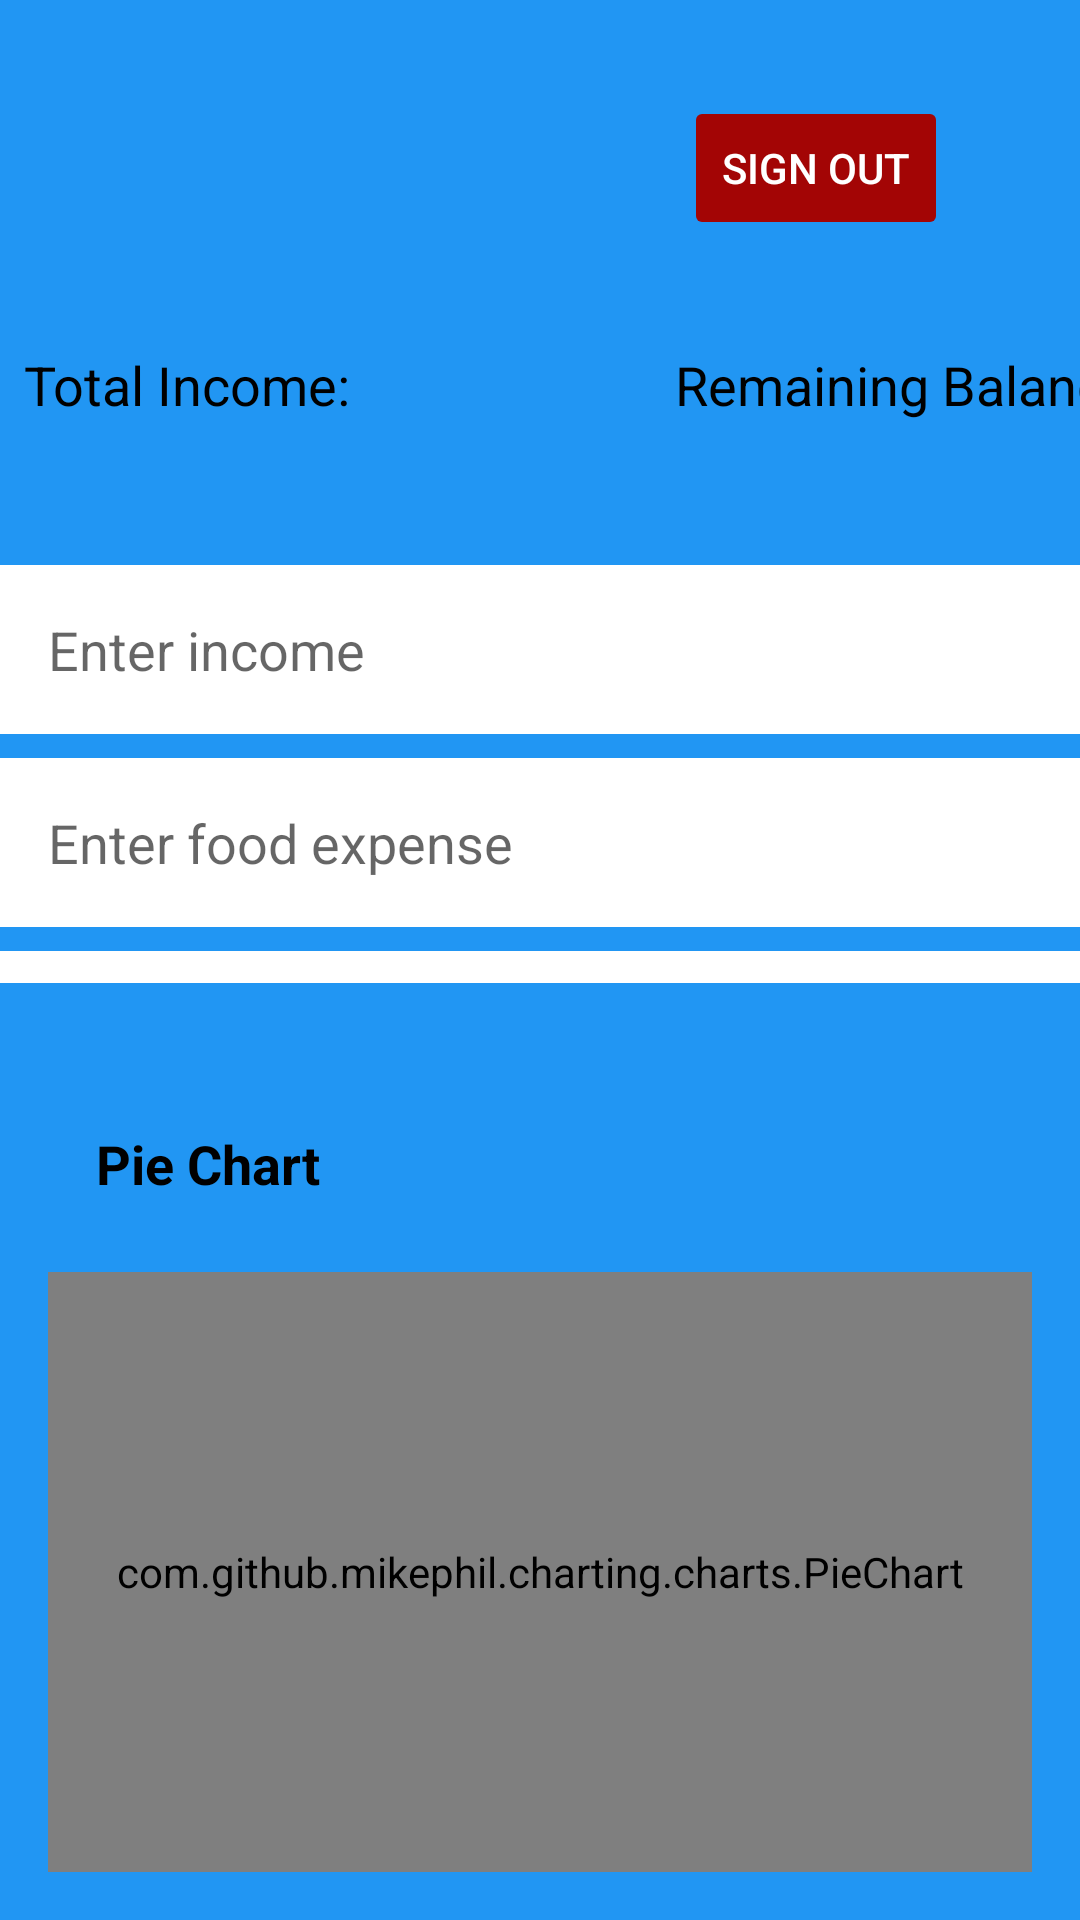

Android layout source for this screen:
<!-- AndroidManifest.xml: application theme Theme.MoneyMap -->
<!-- res/layout/fragment_summary.xml -->
<?xml version="1.0" encoding="utf-8"?>
<androidx.coordinatorlayout.widget.CoordinatorLayout
    xmlns:android="http://schemas.android.com/apk/res/android"
    xmlns:app="http://schemas.android.com/apk/res-auto"
    xmlns:tools="http://schemas.android.com/tools"
    android:layout_width="match_parent"
    android:layout_height="match_parent"
    android:background="@color/primaryBlue">

<androidx.constraintlayout.widget.ConstraintLayout
    android:layout_width="match_parent"
    android:layout_height="match_parent"
    android:background="@color/primaryBlue"
    app:layout_behavior="com.google.android.material.appbar.AppBarLayout$ScrollingViewBehavior"
    tools:layout_editor_absoluteX="0dp"
    tools:layout_editor_absoluteY="0dp">

    <Button
        android:id="@+id/signOutButton"
        android:layout_width="wrap_content"
        android:layout_height="wrap_content"
        android:layout_gravity="end"
        android:layout_marginTop="32dp"
        android:layout_marginEnd="44dp"
        android:backgroundTint="#A30505"
        android:maxWidth="488dp"
        android:padding="8dp"
        android:stateListAnimator="@null"
        android:text="@string/sign_out"
        android:textColor="@color/white"
        app:layout_constraintEnd_toEndOf="parent"
        app:layout_constraintTop_toTopOf="parent" />


    <androidx.recyclerview.widget.RecyclerView
        android:id="@+id/monthsRecyclerView"
        android:layout_width="match_parent"
        android:layout_height="wrap_content"
        android:layout_marginTop="104dp"
        android:orientation="horizontal"
        app:layoutManager="androidx.recyclerview.widget.LinearLayoutManager"
        app:layout_constraintEnd_toEndOf="parent"
        app:layout_constraintHorizontal_bias="1.0"
        app:layout_constraintStart_toStartOf="@id/signOutButton"
        app:layout_constraintTop_toTopOf="parent" />

    <TextView
        android:id="@+id/totalIncomeLabel"
        android:layout_width="wrap_content"
        android:layout_height="wrap_content"
        android:layout_marginStart="8dp"
        android:layout_marginTop="12dp"
        android:text="@string/total_income"
        android:textColor="@color/black"
        android:textSize="18sp"
        app:layout_constraintStart_toStartOf="parent"
        app:layout_constraintTop_toBottomOf="@id/monthsRecyclerView" />

    <TextView
        android:id="@+id/totalIncomeTextView"
        android:layout_width="wrap_content"
        android:layout_height="wrap_content"
        android:layout_marginStart="8dp"
        android:layout_marginTop="8dp"
        android:textColor="@color/white"
        android:textSize="24sp"
        android:textStyle="bold"
        app:layout_constraintStart_toStartOf="@id/totalIncomeLabel"
        app:layout_constraintTop_toBottomOf="@id/totalIncomeLabel" />

    <TextView
        android:id="@+id/remainingBalanceLabel"
        android:layout_width="wrap_content"
        android:layout_height="wrap_content"
        android:layout_marginStart="108dp"
        android:layout_marginTop="12dp"
        android:text="@string/remaining_balance"
        android:textColor="@color/black"
        android:textSize="18sp"
        app:layout_constraintStart_toEndOf="@id/totalIncomeLabel"
        app:layout_constraintTop_toBottomOf="@id/monthsRecyclerView" />

    <TextView
        android:id="@+id/remainingBalanceTextView"
        android:layout_width="wrap_content"
        android:layout_height="wrap_content"
        android:layout_marginStart="8dp"
        android:layout_marginTop="8dp"
        android:textColor="@color/white"
        android:textSize="24sp"
        android:textStyle="bold"
        app:layout_constraintStart_toStartOf="@id/remainingBalanceLabel"
        app:layout_constraintTop_toBottomOf="@id/remainingBalanceLabel" />
    

    <EditText
        android:id="@+id/foodExpenseEditText"
        android:layout_width="match_parent"
        android:layout_height="wrap_content"
        android:layout_marginTop="8dp"
        android:autofillHints="Food Expense"
        android:background="@color/white"
        android:hint="@string/enter_food_expense"
        android:inputType="number"
        android:maxWidth="488dp"
        android:padding="16dp"
        android:textColor="@color/black"
        app:layout_constraintEnd_toEndOf="parent"
        app:layout_constraintHorizontal_bias="1.0"
        app:layout_constraintStart_toStartOf="parent"
        app:layout_constraintTop_toBottomOf="@+id/incomeEditText" />

    <Button
        android:id="@+id/saveButton"
        android:layout_width="320dp"
        android:layout_height="wrap_content"
        android:layout_gravity="center"
        android:layout_marginBottom="56dp"
        android:backgroundTint="#0A580A"
        android:maxWidth="320dp"
        android:stateListAnimator="@null"
        android:text="@string/save"
        android:textColor="@color/white"
        app:layout_constraintBottom_toBottomOf="parent"
        app:layout_constraintEnd_toEndOf="parent"
        app:layout_constraintHorizontal_bias="0.494"
        app:layout_constraintStart_toStartOf="parent" />

    <EditText
        android:id="@+id/savingsEditText"
        android:layout_width="0dp"
        android:layout_height="wrap_content"
        android:layout_marginTop="8dp"
        android:autofillHints="Savings"
        android:background="@color/white"
        android:hint="@string/enter_savings"
        android:inputType="number"
        android:maxWidth="488dp"
        android:padding="16dp"
        android:textColor="@color/black"
        app:layout_constraintEnd_toEndOf="parent"
        app:layout_constraintHorizontal_bias="0.0"
        app:layout_constraintStart_toStartOf="parent"
        app:layout_constraintTop_toBottomOf="@+id/entertainmentExpenseEditText" />

    <EditText
        android:id="@+id/entertainmentExpenseEditText"
        android:layout_width="match_parent"
        android:layout_height="wrap_content"
        android:layout_marginTop="8dp"
        android:autofillHints="Entertainment Expense"
        android:background="@color/white"
        android:hint="@string/enter_entertainment_expense"
        android:inputType="number"
        android:maxWidth="488dp"
        android:padding="16dp"
        android:textColor="@color/black"
        app:layout_constraintEnd_toEndOf="parent"
        app:layout_constraintHorizontal_bias="1.0"
        app:layout_constraintStart_toStartOf="parent"
        app:layout_constraintTop_toBottomOf="@+id/gasExpenseEditText" />

    <EditText
        android:id="@+id/gasExpenseEditText"
        android:layout_width="match_parent"
        android:layout_height="wrap_content"
        android:layout_marginTop="8dp"
        android:autofillHints="Gas Expense"
        android:background="@color/white"
        android:hint="@string/enter_gas_expense"
        android:inputType="number"
        android:maxWidth="488dp"
        android:padding="16dp"
        android:textColor="@color/black"
        app:layout_constraintEnd_toEndOf="parent"
        app:layout_constraintHorizontal_bias="1.0"
        app:layout_constraintStart_toStartOf="parent"
        app:layout_constraintTop_toBottomOf="@+id/foodExpenseEditText" />

    <EditText
        android:id="@+id/incomeEditText"
        android:layout_width="match_parent"
        android:layout_height="wrap_content"
        android:layout_marginTop="48dp"
        android:autofillHints="Income Editor"
        android:background="@color/white"
        android:hint="@string/enter_income"
        android:inputType="number"
        android:maxWidth="488dp"
        android:padding="16dp"
        android:textColor="@color/black"
        app:layout_constraintEnd_toEndOf="parent"
        app:layout_constraintHorizontal_bias="0.0"
        app:layout_constraintStart_toStartOf="parent"
        app:layout_constraintTop_toBottomOf="@+id/remainingBalanceLabel" />

    <Button
        android:id="@+id/selectDateButton"
        android:layout_width="320dp"
        android:layout_height="wrap_content"
        android:layout_gravity="center"
        android:layout_marginBottom="24dp"
        android:backgroundTint="@color/darker_gray"
        android:maxWidth="320dp"
        android:stateListAnimator="@null"
        android:text="@string/select_date"
        android:textColor="@color/white"
        app:layout_constraintEnd_toEndOf="parent"
        app:layout_constraintHorizontal_bias="0.494"
        app:layout_constraintStart_toStartOf="parent"
        app:layout_constraintTop_toBottomOf="@+id/savingsEditText"
        app:layout_constraintBottom_toTopOf="@+id/saveButton"
        app:layout_constraintVertical_bias="1.0" />
</androidx.constraintlayout.widget.ConstraintLayout>

    <include
        android:id="@+id/bottomSheetContainer"
        layout="@layout/fragment_charts"
        android:layout_width="match_parent"
        android:layout_height="wrap_content"
        app:layout_behavior="com.google.android.material.bottomsheet.BottomSheetBehavior"/>


</androidx.coordinatorlayout.widget.CoordinatorLayout>
<!-- res/layout/fragment_charts.xml (included above) -->
<?xml version="1.0" encoding="utf-8"?>
<FrameLayout
    xmlns:android="http://schemas.android.com/apk/res/android"
    xmlns:app="http://schemas.android.com/apk/res-auto"
    android:id="@+id/bottomSheetContainer"
    android:layout_width="match_parent"
    android:layout_height="wrap_content"
    android:background="@android:color/transparent"
    app:behavior_peekHeight="250dp"
    app:layout_behavior="com.google.android.material.bottomsheet.BottomSheetBehavior" >

    <LinearLayout
        android:layout_width="match_parent"
        android:layout_height="wrap_content"
        android:orientation="vertical"
        android:background="@color/primaryBlue"
        android:padding="16dp">

        <TextView
            android:textColor="@color/black"
            android:id="@+id/pieChartTitle"
            android:layout_width="match_parent"
            android:layout_height="wrap_content"
            android:text="@string/pie_chart"
            android:textSize="18sp"
            android:padding="16dp"
            android:textStyle="bold"
            android:layout_marginTop="16dp" />

        <com.github.mikephil.charting.charts.PieChart
            android:id="@+id/pieChart"
            android:layout_width="match_parent"
            android:layout_height="200dp"
            android:layout_marginTop="8dp" />

    </LinearLayout>
</FrameLayout>

    
<!-- resources referenced by this layout -->
<resources>
  <color name="black">#FF000000</color>
  <color name="darker_gray">#333333</color>
  <color name="primaryBlue">#2196F3</color>
  <color name="white">#FFFFFFFF</color>
  <string name="bar_chart">Bar Chart</string>
  <string name="enter_entertainment_expense">Enter entertainment expense</string>
  <string name="enter_food_expense">Enter food expense</string>
  <string name="enter_gas_expense">Enter gas expense</string>
  <string name="enter_income">Enter income</string>
  <string name="enter_savings">Enter savings</string>
  <string name="line_chart">Line Chart</string>
  <string name="pie_chart">Pie Chart</string>
  <string name="remaining_balance">Remaining Balance:</string>
  <string name="save">Save</string>
  <string name="select_date">Select Date</string>
  <string name="sign_out">Sign out</string>
  <string name="total_income">Total Income:</string>
  <style name="Theme.MoneyMap" parent="Theme.MaterialComponents.DayNight.DarkActionBar">
          
          <item name="colorPrimary">@color/purple_500</item>
          <item name="colorPrimaryVariant">@color/purple_700</item>
          <item name="colorOnPrimary">@color/white</item>
          
          <item name="colorSecondary">@color/teal_200</item>
          <item name="colorSecondaryVariant">@color/teal_700</item>
          <item name="colorOnSecondary">@color/black</item>
          
          <item name="android:statusBarColor">?attr/colorPrimaryVariant</item>
          
      </style>
  <color name="purple_500">#FF6200EE</color>
  <color name="purple_700">#FF3700B3</color>
  <color name="teal_200">#FF03DAC5</color>
  <color name="teal_700">#FF018786</color>
</resources>
